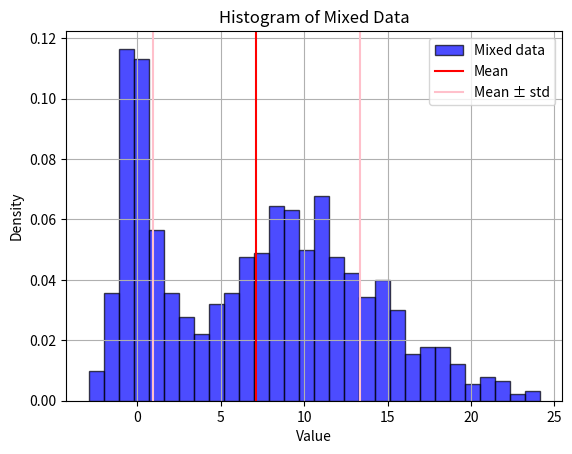
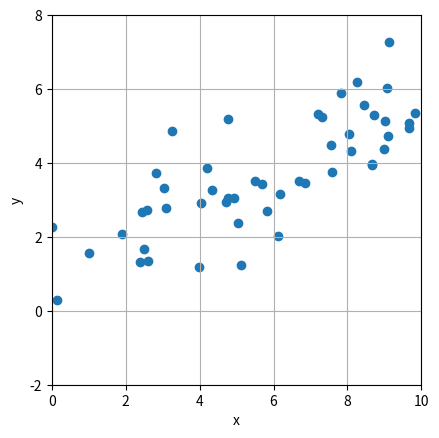
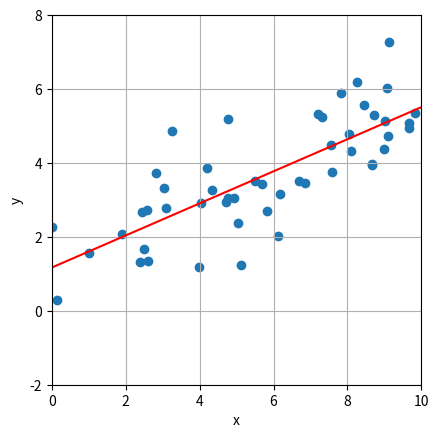

Recreate these plots in Python, in order.
# %%
# 频率直方图的纵轴表示数据集中每个数值或数值范围的出现次数。每个数据点或数据范围对应一个
# 柱状条，柱状条的高度表示该数据点或数据范围在数据集中出现的次数。 这种情况下， 直方图所有柱状
# 条的高度之和为样本的数量
# 概率直方图的纵轴表示每个数据点或数据范围在数据集中出现的概率。 直方图所有柱状条的高度之和为 1
import random
import statistics
import matplotlib.pyplot as plt

random.seed(0) # 方便复刻结果
mean1, std1, size1 = 0, 1, 300 # 定义均值，标准差，样本数量
data1 = [random.gauss(mean1, std1) for _ in range(size1)] # 生成300个服从N(0, 1**2)的随机数

# 生成700个服从N(10, 5**2)的随机数 
mean2, std2, size2 = 10, 5, 700
data2 = [random.gauss(mean2, std2) for _ in range(size2)]

# 将两组随机数混合
mixed_data = data1 + data2
mean_loc = statistics.mean(mixed_data) # 计算1000个样本的均值
std_loc  = statistics.stdev(mixed_data) # 计算1000个样本的标准差

# 绘制混合数据的直方图
# bins=30: 将数据分成30个区间
# density=True: 将纵轴表示为概率密度，即所有柱状条的面积总和等于 1。如果
# 设置为 False，纵轴将表示频率，即所有柱状条的高度总和为样本数，即 1000。
# edgecolor='black': 柱状条的边框颜色
# alpha=0.7: 柱状条的透明度
# color='blue': 柱状条的颜色
# label='Mixed data': 柱状条的标签
# Mean: 均值
# Mean ± std: 均值 ± std
plt.hist(mixed_data, bins=30, density=True, edgecolor='black', 
         alpha=0.7, color='blue', label='Mixed data')
# 绘制竖直参考线，用来展示均值位置。 并设置参考线颜色为红色， 以及图例标签。
plt.axvline(mean_loc, color = 'red', label='Mean')
# 绘制竖直参考线，用来展示均值 ± std 位置。 并设置参考线颜色为粉色， 以及图例标签为 Mean ± std。
plt.axvline(mean_loc + std_loc, 
            color = 'pink', label='Mean ± std')
plt.axvline(mean_loc - std_loc, color = 'pink') # 画了两条粉红色的线
plt.xlabel('Value') # 横轴的标签Value
plt.ylabel('Density') # 纵轴的标签Density
plt.legend() # 显示图例
plt.title('Histogram of Mixed Data') # 图形的标题
plt.grid(True) # 显示网格
plt.show() # 显示图形

# %%
# 线性回归
# 导入包
import random
import statistics
import matplotlib.pyplot as plt

# 产生在区间[0, 10)内均匀分布的50个随机数
num = 50
random.seed(0)
x_data = [random.uniform(0, 10) for _ in range(num)]
# 噪音
noise =  [random.gauss(0,1) for _ in range(num)]
y_data = [0.5 * x_data[idx] + 1 + noise[idx]
          for idx in range(num)] # 数据中混入噪音，0.5为斜率， 1为截距

         
# 绘制散点图
fig, ax = plt.subplots()
ax.scatter(x_data, y_data) # 绘制散点图
ax.set_xlabel('x'); ax.set_ylabel('y') # 设置横轴和纵轴的标签
ax.set_aspect('equal', adjustable='box') # 设置横轴和纵轴的比例相等
ax.set_xlim(0,10); ax.set_ylim(-2,8) # 设置横轴和纵轴的取值范围
ax.grid() # 显示网格

# 一元线性回归；对数据进行线性回归，得到斜率和截距
slope, intercept = statistics.linear_regression(x_data, y_data)
print("斜率:", slope, "截距:", intercept)

# 生成一个等差数列
start, end, step = 0, 10, 0.5
x_array = []
x_i = start

while x_i <= end:
    x_array.append(x_i)
    x_i += step

# 计算x_array预测值；相当于根据斜率和截距，计算出一组[x, y]的预测值，用于绘制一元线性回归直线
y_array_predicted = [slope * x_i + intercept for x_i in x_array]

# 可视化一元线性回归直线
fig, ax = plt.subplots()
ax.scatter(x_data, y_data) # 绘制散点图(原始的数据点)
ax.plot(x_array, y_array_predicted, color = 'r') # 绘制一元线性回归直线(函数回归预测的函数曲线)
ax.set_xlabel('x'); ax.set_ylabel('y')
ax.set_aspect('equal', adjustable='box')
ax.set_xlim(0,10); ax.set_ylim(-2,8)
ax.grid()
# %%
